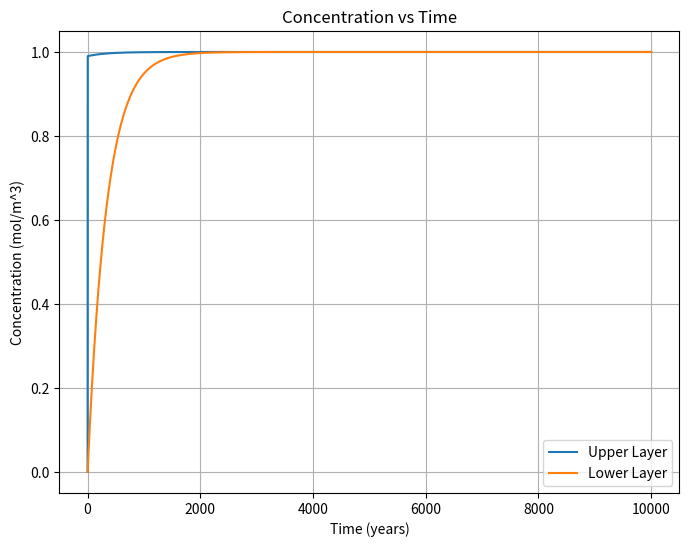

This chart was generated by the following Python code:
import numpy as np
import matplotlib.pyplot as plt

# Constants
A = 4e6  # Surface area in m^2
h1 = 1  # Thickness of upper layer in m
h2 = 10  # Thickness of lower layer in m
Q = 12e6  # River flow rate in m^3/year
Ci = 1  # Concentration in river in mol/m^3
q = 12e4  # Exchange volume rate in m^3/year

# Time parameters
dt = 0.01  # Time step in years
t_total = 10000  # Total time in years
num_steps = int(t_total / dt) + 1

# Initial concentrations
C1_initial = 0  # Initial concentration in upper layer
C2_initial = 0  # Initial concentration in lower layer

# Arrays to store concentrations
C1 = np.zeros(num_steps)
C2 = np.zeros(num_steps)
C1[0] = C1_initial
C2[0] = C2_initial

# Numerical integration using Euler Forward method
for i in range(1, num_steps):
    # Calculate time derivative at previous time step
    dC1_dt = (Q * Ci - Q * C1[i - 1] + q*C2[i-1] - q*C1[i-1]) / (A * h1) 
    dC2_dt = (q * (C1[i - 1] - C2[i - 1])) / (A * h2)

    # Update concentrations using Euler Forward method
    C1[i] = C1[i - 1] + dt * dC1_dt
    C2[i] = C2[i - 1] + dt * dC2_dt

# Compute equilibrium concentrations at steady state
C1_eq = (Q * Ci + q * C2_initial) / (Q + q)
C2_eq = (Q * C1_eq) / Q

# Find the time it takes for C2 to drop to 1% of its equilibrium concentration
threshold = 0.01 * C2_eq
time_to_threshold = -1  # Initialize as -1 (not found)

for i in range(num_steps):
    if C2[i] <= threshold:
        time_to_threshold = i * dt
        break

# Print the results
print("Equilibrium Concentrations:")
print("C1_eq =", C1_eq)
print("C2_eq =", C2_eq)
print("Time to drop to 1% of equilibrium concentration:", time_to_threshold, "years")

# Plotting
t = np.linspace(0, t_total, num_steps)

plt.figure(figsize=(8, 6))
plt.plot(t, C1, label='Upper Layer')
plt.plot(t, C2, label='Lower Layer')
plt.xlabel('Time (years)')
plt.ylabel('Concentration (mol/m^3)')
plt.title('Concentration vs Time')
plt.legend()
plt.grid(True)
plt.show()


